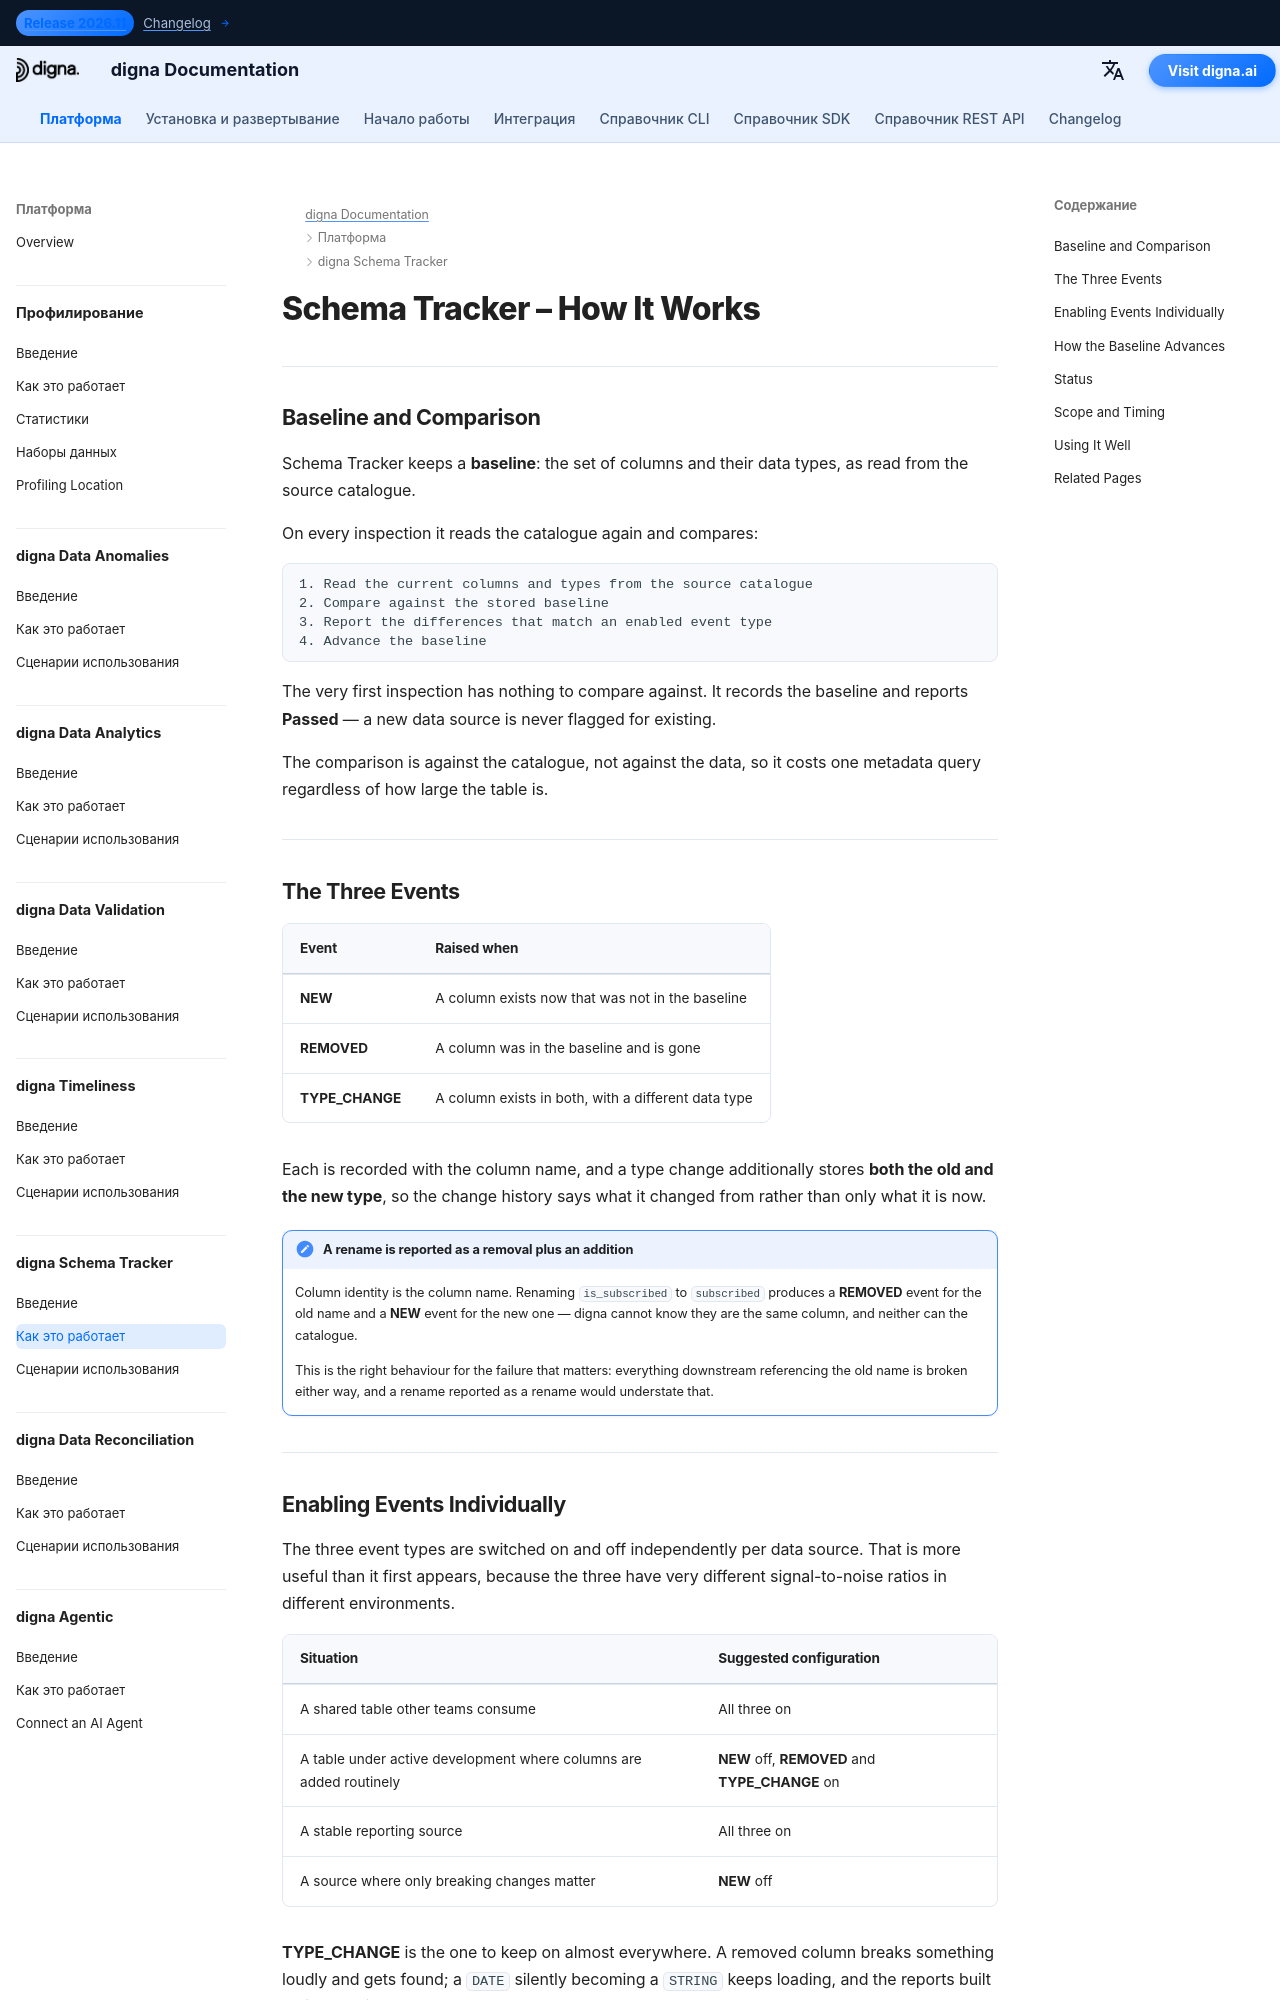

repository: dignaai/digna-docs · page: ru/platform/schema_tracker/how_it_works/index.html · generator: mkdocs

---
title: Schema Tracker – How It Works | digna Documentation
description: How digna Schema Tracker works — a stored column baseline compared on every inspection, the three change events it reports, why a rename appears as a removal plus an addition, and how the baseline advances.
image: /assets/logo_square.png
keywords:
  - schema tracker how it works
  - schema drift detection
  - column baseline
  - type change alert
  - new removed column
  - data contract monitoring
  - quality of data
  - observability of data
  - digna schema tracker
lang: en
robots: index, follow
og_title: Schema Tracker – How It Works | digna Documentation
og_description: The mechanics of digna Schema Tracker — baseline comparison, the three change events, and how the baseline advances.
og_image: /assets/logo_square.png
og_type: article
twitter_card: summary_large_image
---

# Schema Tracker – How It Works

---

## Baseline and Comparison

Schema Tracker keeps a **baseline**: the set of columns and their data types, as read from the source catalogue.

On every inspection it reads the catalogue again and compares:

```
1. Read the current columns and types from the source catalogue
2. Compare against the stored baseline
3. Report the differences that match an enabled event type
4. Advance the baseline
```

The very first inspection has nothing to compare against. It records the baseline and reports **Passed** — a new data source is never flagged for existing.

The comparison is against the catalogue, not against the data, so it costs one metadata query regardless of how large the table is.

---

## The Three Events

| Event | Raised when |
|---|---|
| **NEW** | A column exists now that was not in the baseline |
| **REMOVED** | A column was in the baseline and is gone |
| **TYPE_CHANGE** | A column exists in both, with a different data type |

Each is recorded with the column name, and a type change additionally stores **both the old and the new type**, so the change history says what it changed from rather than only what it is now.

!!! note "A rename is reported as a removal plus an addition"
    Column identity is the column name. Renaming `is_subscribed` to `subscribed` produces a **REMOVED** event for the old name and a **NEW** event for the new one — digna cannot know they are the same column, and neither can the catalogue.

    This is the right behaviour for the failure that matters: everything downstream referencing the old name is broken either way, and a rename reported as a rename would understate that.

---
